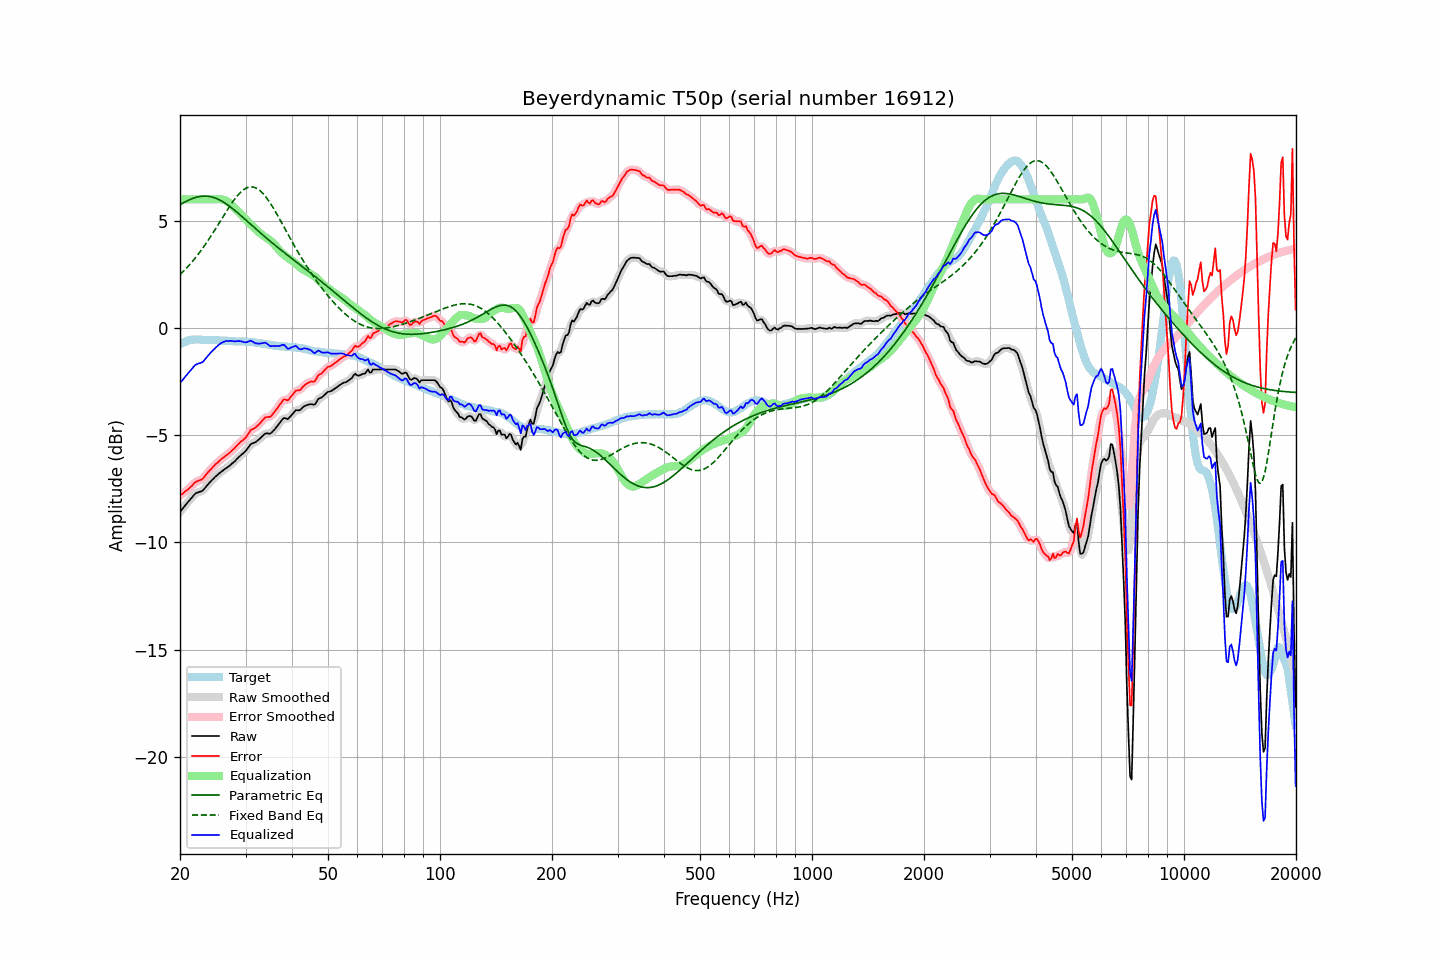

Values plotted in this chart, from the file beside it:
frequency, raw, error, smoothed, error_smoothed, equalization, parametric_eq, fixed_band_eq, equalized_raw, equalized_smoothed, target
20.00, -8.57, -7.81, -8.58, -7.82, 6.00, 5.75, 2.49, -2.57, -2.58, -0.76
20.20, -8.48, -7.76, -8.48, -7.76, 6.00, 5.79, 2.56, -2.48, -2.48, -0.72
20.40, -8.39, -7.71, -8.39, -7.71, 6.00, 5.83, 2.63, -2.39, -2.39, -0.68
20.61, -8.30, -7.64, -8.30, -7.65, 6.00, 5.87, 2.71, -2.30, -2.30, -0.66
20.81, -8.20, -7.58, -8.20, -7.58, 6.00, 5.91, 2.79, -2.20, -2.20, -0.62
21.02, -8.11, -7.53, -8.11, -7.52, 6.00, 5.95, 2.87, -2.11, -2.11, -0.58
21.23, -8.02, -7.45, -8.03, -7.46, 6.00, 5.98, 2.95, -2.02, -2.03, -0.57
21.44, -7.94, -7.39, -7.94, -7.39, 6.00, 6.01, 3.04, -1.94, -1.94, -0.55
21.66, -7.85, -7.31, -7.85, -7.30, 6.00, 6.04, 3.13, -1.85, -1.85, -0.54
21.87, -7.76, -7.22, -7.77, -7.23, 6.00, 6.07, 3.22, -1.76, -1.77, -0.54
22.09, -7.70, -7.17, -7.71, -7.18, 6.00, 6.09, 3.31, -1.70, -1.71, -0.53
22.31, -7.67, -7.14, -7.67, -7.14, 6.00, 6.11, 3.41, -1.67, -1.67, -0.53
22.54, -7.64, -7.11, -7.65, -7.11, 6.00, 6.13, 3.50, -1.64, -1.65, -0.53
22.76, -7.62, -7.08, -7.62, -7.08, 6.00, 6.14, 3.61, -1.62, -1.62, -0.54
22.99, -7.59, -7.04, -7.58, -7.03, 6.00, 6.15, 3.71, -1.59, -1.58, -0.55
23.22, -7.51, -6.96, -7.51, -6.96, 6.00, 6.15, 3.81, -1.51, -1.51, -0.55
23.45, -7.42, -6.86, -7.43, -6.86, 6.00, 6.15, 3.92, -1.42, -1.43, -0.57
23.69, -7.34, -6.77, -7.33, -6.77, 6.00, 6.15, 4.03, -1.34, -1.33, -0.57
23.92, -7.24, -6.68, -7.25, -6.68, 6.00, 6.14, 4.14, -1.24, -1.25, -0.57
24.16, -7.16, -6.61, -7.16, -6.60, 6.00, 6.12, 4.26, -1.16, -1.16, -0.56
24.40, -7.08, -6.53, -7.08, -6.52, 6.00, 6.11, 4.37, -1.08, -1.08, -0.56
24.65, -7.01, -6.45, -7.01, -6.45, 6.00, 6.08, 4.49, -1.01, -1.01, -0.57
24.89, -6.93, -6.36, -6.94, -6.37, 6.01, 6.06, 4.61, -0.93, -0.93, -0.57
25.14, -6.87, -6.30, -6.87, -6.30, 6.01, 6.03, 4.73, -0.86, -0.86, -0.57
25.39, -6.80, -6.23, -6.80, -6.23, 6.01, 6.00, 4.85, -0.79, -0.79, -0.57
25.65, -6.74, -6.16, -6.74, -6.16, 6.01, 5.96, 4.98, -0.74, -0.74, -0.58
25.91, -6.68, -6.09, -6.69, -6.10, 6.00, 5.92, 5.10, -0.69, -0.69, -0.59
26.16, -6.63, -6.04, -6.63, -6.04, 5.98, 5.87, 5.22, -0.65, -0.65, -0.59
26.43, -6.57, -5.98, -6.58, -5.98, 5.95, 5.82, 5.34, -0.62, -0.62, -0.59
26.69, -6.52, -5.93, -6.53, -5.93, 5.92, 5.77, 5.46, -0.61, -0.61, -0.59
26.96, -6.47, -5.87, -6.47, -5.87, 5.87, 5.72, 5.58, -0.60, -0.60, -0.60
27.23, -6.41, -5.81, -6.41, -5.81, 5.81, 5.67, 5.69, -0.60, -0.60, -0.60
27.50, -6.34, -5.74, -6.35, -5.74, 5.74, 5.61, 5.80, -0.60, -0.61, -0.61
27.77, -6.28, -5.67, -6.28, -5.67, 5.67, 5.55, 5.91, -0.61, -0.61, -0.62
28.05, -6.22, -5.61, -6.22, -5.60, 5.60, 5.49, 6.01, -0.63, -0.62, -0.62
28.33, -6.14, -5.51, -6.14, -5.52, 5.52, 5.43, 6.11, -0.62, -0.62, -0.63
28.62, -6.07, -5.44, -6.07, -5.44, 5.45, 5.36, 6.20, -0.61, -0.61, -0.63
28.90, -5.99, -5.36, -5.99, -5.36, 5.38, 5.30, 6.28, -0.61, -0.61, -0.63
29.19, -5.92, -5.29, -5.93, -5.30, 5.30, 5.23, 6.35, -0.62, -0.62, -0.63
29.48, -5.86, -5.24, -5.87, -5.24, 5.22, 5.17, 6.41, -0.64, -0.64, -0.62
29.78, -5.80, -5.17, -5.80, -5.17, 5.14, 5.10, 6.47, -0.67, -0.66, -0.63
30.08, -5.73, -5.10, -5.72, -5.09, 5.06, 5.03, 6.51, -0.67, -0.66, -0.63
30.38, -5.63, -4.98, -5.62, -4.98, 4.98, 4.97, 6.55, -0.65, -0.64, -0.65
30.68, -5.52, -4.88, -5.52, -4.87, 4.90, 4.90, 6.57, -0.62, -0.62, -0.65
30.99, -5.42, -4.76, -5.44, -4.78, 4.83, 4.83, 6.58, -0.59, -0.61, -0.66
31.30, -5.38, -4.72, -5.38, -4.72, 4.75, 4.77, 6.58, -0.63, -0.63, -0.66
31.61, -5.35, -4.69, -5.35, -4.68, 4.68, 4.70, 6.57, -0.67, -0.67, -0.66
31.93, -5.32, -4.64, -5.32, -4.64, 4.61, 4.63, 6.54, -0.72, -0.71, -0.68
32.24, -5.26, -4.57, -5.27, -4.58, 4.54, 4.57, 6.50, -0.72, -0.73, -0.69
32.57, -5.20, -4.51, -5.20, -4.50, 4.47, 4.50, 6.45, -0.73, -0.73, -0.70
32.89, -5.13, -4.42, -5.13, -4.42, 4.41, 4.44, 6.39, -0.72, -0.72, -0.71
33.22, -5.06, -4.33, -5.06, -4.33, 4.35, 4.37, 6.32, -0.71, -0.71, -0.73
33.55, -4.99, -4.26, -4.99, -4.25, 4.30, 4.31, 6.24, -0.70, -0.69, -0.73
33.89, -4.92, -4.17, -4.94, -4.19, 4.24, 4.24, 6.15, -0.68, -0.70, -0.75
34.23, -4.91, -4.16, -4.92, -4.16, 4.19, 4.18, 6.05, -0.72, -0.73, -0.76
34.57, -4.92, -4.15, -4.92, -4.15, 4.14, 4.12, 5.95, -0.78, -0.78, -0.78
34.92, -4.93, -4.14, -4.91, -4.13, 4.09, 4.05, 5.84, -0.85, -0.82, -0.79
35.27, -4.87, -4.08, -4.87, -4.07, 4.03, 3.99, 5.72, -0.84, -0.84, -0.79
35.62, -4.79, -3.98, -4.80, -3.99, 3.96, 3.93, 5.60, -0.84, -0.85, -0.81
35.97, -4.72, -3.90, -4.72, -3.90, 3.88, 3.87, 5.47, -0.85, -0.84, -0.83
... 635 more rows
